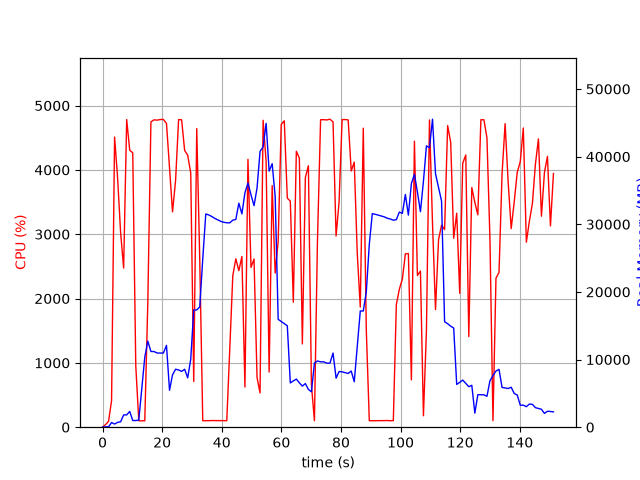

Data behind this chart, as committed beside it:
elapsed_time, nproc, cpu, mem_real, mem_virtual
4.744529724121094e-05, 1, 0.0, 12.07, 3187
1.008, 2, 39.7, 52.46, 169.2
2.018, 1, 92.0, 51.48, 151
3.029, 1, 411.8, 690.4, 4800
4.042, 1, 4511, 466.8, 5184
5.053, 1, 3873, 716.6, 5184
6.071, 1, 3020, 801.1, 5804
7.08, 1, 2474, 1817, 7084
8.098, 1, 4782, 1817, 7084
9.114, 1, 4308, 2331, 8620
10.13, 1, 4265, 989.3, 8620
11.15, 1, 952.5, 981.1, 9692
12.16, 1, 100.2, 1052, 9692
13.17, 1, 99.3, 5791, 35934
14.17, 1, 100.2, 10365, 35934
15.18, 1, 1930, 12730, 35934
16.23, 1, 4747, 11192, 35934
17.28, 1, 4778, 11185, 35934
18.32, 1, 4774, 10963, 35934
19.37, 1, 4783, 10963, 35934
20.41, 1, 4785, 10962, 35934
21.45, 1, 4723, 12099, 37226
22.47, 1, 4026, 5447, 37698
23.48, 1, 3348, 7745, 37698
24.5, 1, 3836, 8569, 37698
25.52, 1, 4782, 8464, 37698
26.53, 1, 4779, 8245, 37698
27.55, 1, 4302, 8567, 37698
28.57, 1, 4228, 7293, 37698
29.59, 1, 3954, 10040, 40248
30.6, 1, 711.5, 17334, 40248
31.61, 1, 4642, 17334, 40248
32.62, 1, 2605, 17784, 60728
33.62, 1, 101.2, 24875, 60728
34.63, 1, 101.2, 31522, 60728
35.64, 1, 101.2, 31379, 60728
36.65, 1, 103.3, 31149, 60728
37.66, 1, 103.2, 30873, 60728
38.66, 1, 104.2, 30661, 60728
39.67, 1, 104.2, 30434, 60728
40.68, 1, 102.2, 30292, 60728
41.68, 1, 101.3, 30222, 60728
42.69, 1, 1218, 30211, 60728
43.7, 1, 2354, 30609, 60728
44.71, 1, 2618, 30706, 60728
45.73, 1, 2434, 33115, 60728
46.76, 1, 2654, 31534, 60728
47.78, 1, 624.4, 34665, 60728
48.79, 1, 4165, 36085, 60728
49.81, 1, 2485, 34363, 60728
50.83, 1, 2614, 32750, 60728
51.84, 1, 773.8, 35350, 85304
52.84, 1, 532.4, 40766, 85304
53.87, 1, 4772, 41443, 85304
54.89, 1, 4128, 44913, 85416
55.89, 1, 858.4, 37866, 85416
56.91, 1, 3756, 38955, 85416
57.92, 1, 2396, 34140, 85416
58.93, 1, 2892, 15946, 85416
59.95, 1, 4706, 15624, 85416
... 90 more rows
